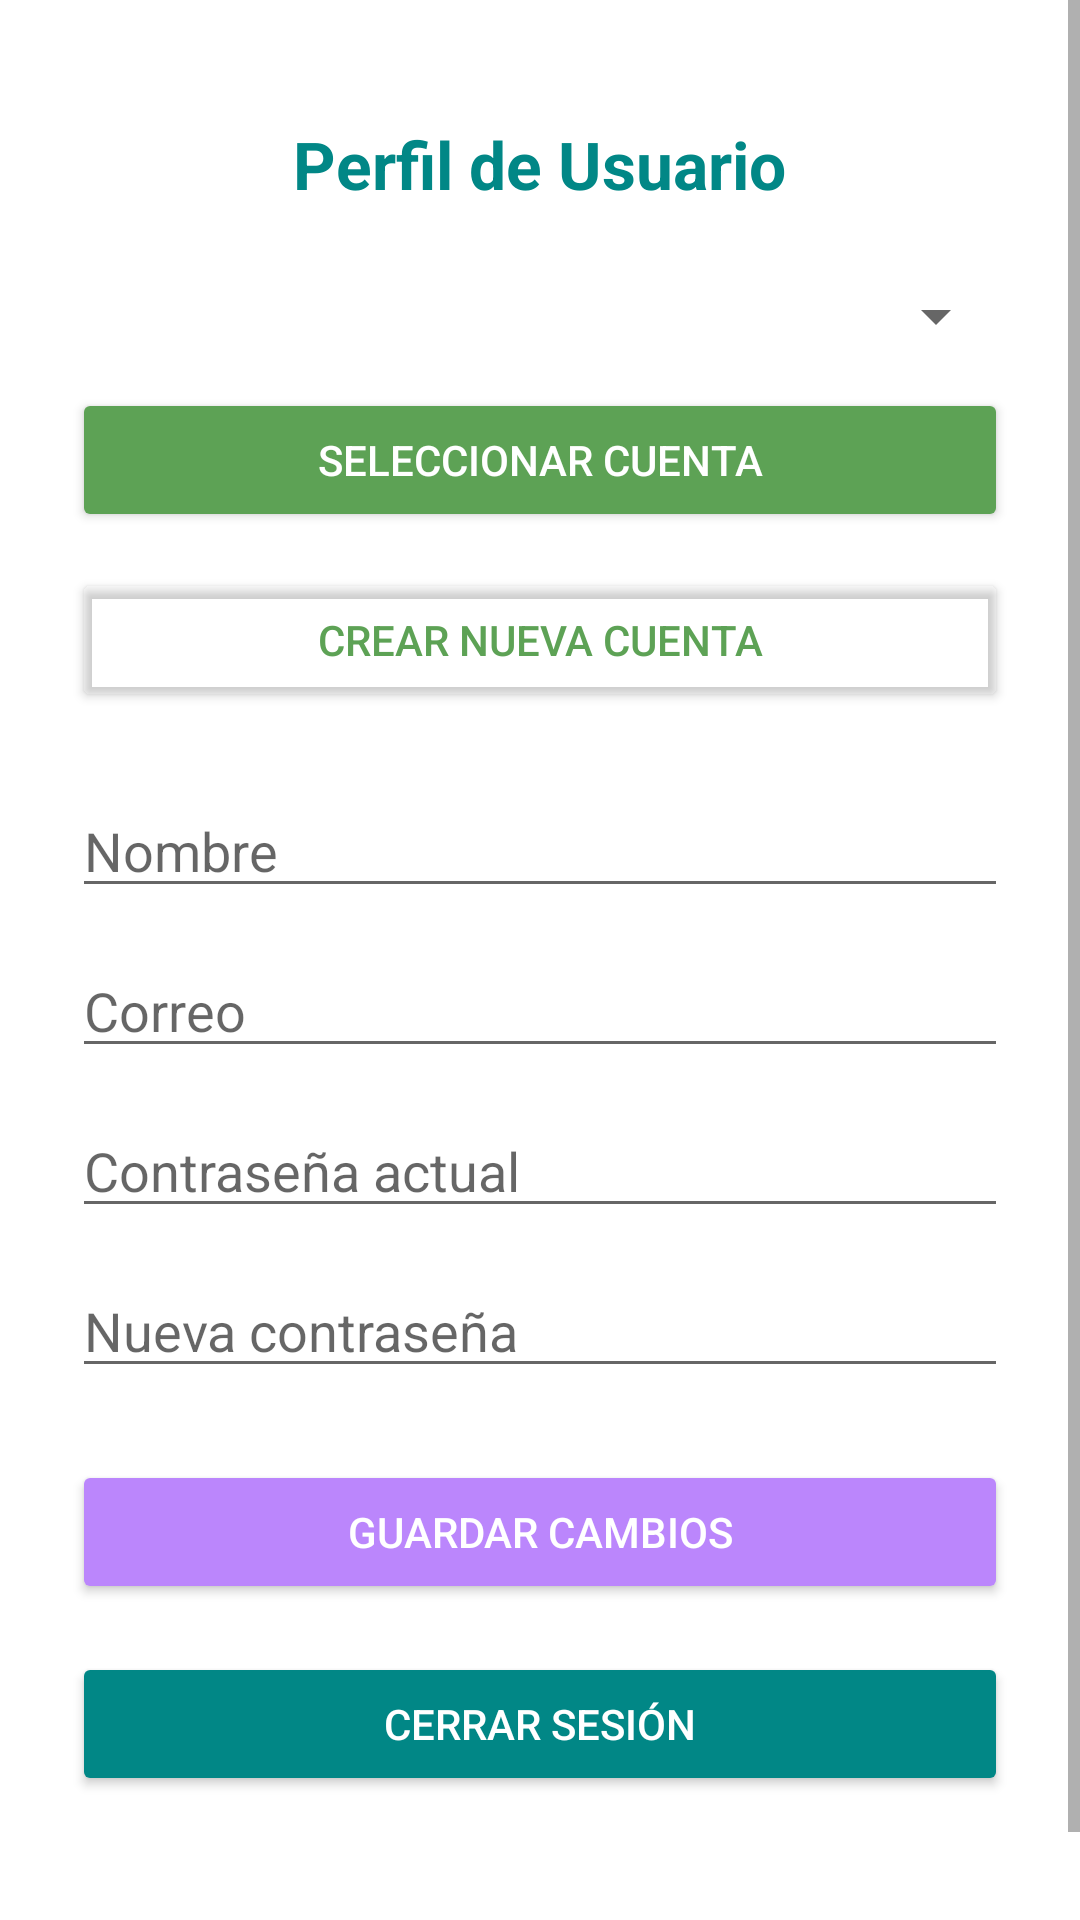

Layout XML and referenced resources for this Android screen:
<!-- AndroidManifest.xml: application theme Theme.Finantrack -->
<!-- res/layout/fragment_perfil.xml -->
<?xml version="1.0" encoding="utf-8"?>
<ScrollView xmlns:android="http://schemas.android.com/apk/res/android"
    xmlns:app="http://schemas.android.com/apk/res-auto"
    android:layout_width="match_parent"
    android:layout_height="match_parent"
    android:background="#FFFFFF">

    <LinearLayout
        android:layout_width="match_parent"
        android:layout_height="wrap_content"
        android:orientation="vertical"
        android:padding="24dp"
        android:gravity="center_horizontal">

        <TextView
            android:id="@+id/tvTituloPerfil"
            android:layout_width="wrap_content"
            android:layout_height="wrap_content"
            android:text="Perfil de Usuario"
            android:textSize="22sp"
            android:textStyle="bold"
            android:layout_marginTop="16dp"
            android:textColor="#FF018786"
            android:layout_marginBottom="24dp" />

        <Spinner
            android:id="@+id/spinnerCuentas"
            android:layout_width="match_parent"
            android:layout_height="wrap_content"
            android:layout_marginBottom="12dp" />

        <Button
            android:id="@+id/btnSeleccionarCuenta"
            android:layout_width="match_parent"
            android:layout_height="wrap_content"
            android:text="Seleccionar Cuenta"
            android:textColor="#FFFFFF"
            android:backgroundTint="#5DA255"
            android:layout_marginBottom="12dp" />

        <Button
            android:id="@+id/btnCrearCuenta"
            android:layout_width="match_parent"
            android:layout_height="wrap_content"
            android:text="Crear nueva cuenta"
            android:textColor="#5DA255"
            android:backgroundTint="@android:color/transparent"
            android:layout_marginBottom="24dp" />

        <EditText
            android:id="@+id/etNombre"
            android:layout_width="match_parent"
            android:layout_height="wrap_content"
            android:hint="Nombre"
            android:inputType="textPersonName"
            android:layout_marginBottom="12dp" />

        <EditText
            android:id="@+id/etCorreo"
            android:layout_width="match_parent"
            android:layout_height="wrap_content"
            android:hint="Correo"
            android:inputType="textEmailAddress"
            android:layout_marginBottom="12dp" />

        <EditText
            android:id="@+id/etPasswordActual"
            android:layout_width="match_parent"
            android:layout_height="wrap_content"
            android:hint="Contraseña actual"
            android:inputType="textPassword"
            android:layout_marginBottom="12dp" />

        <EditText
            android:id="@+id/etNuevaPassword"
            android:layout_width="match_parent"
            android:layout_height="wrap_content"
            android:hint="Nueva contraseña"
            android:inputType="textPassword"
            android:layout_marginBottom="24dp" />

        <Button
            android:id="@+id/btnGuardarCambios"
            android:layout_width="match_parent"
            android:layout_height="wrap_content"
            android:text="Guardar cambios"
            android:textColor="#FFFFFF"
            android:backgroundTint="#FFBB86FC"
            android:layout_marginBottom="16dp" />

        <Button
            android:id="@+id/btnCerrarSesion"
            android:layout_width="match_parent"
            android:layout_height="wrap_content"
            android:text="Cerrar sesión"
            android:textColor="#FFFFFF"
            android:backgroundTint="#FF018786" />
        <View
            android:layout_width="match_parent"
            android:layout_height="48dp"
            />

    </LinearLayout>
</ScrollView>
<!-- resources referenced by this layout -->
<resources>
  <style name="Theme.Finantrack" parent="Theme.MaterialComponents.DayNight.DarkActionBar">
          
          <item name="colorPrimary">@color/purple_500</item>
          <item name="colorPrimaryVariant">@color/purple_700</item>
          <item name="colorOnPrimary">@color/white</item>
          
          <item name="colorSecondary">@color/teal_200</item>
          <item name="colorSecondaryVariant">@color/teal_700</item>
          <item name="colorOnSecondary">@color/black</item>
          
          <item name="android:statusBarColor">?attr/colorPrimaryVariant</item>
          
      </style>
  <color name="purple_500">#5DA255</color>
  <color name="purple_700">#0E7A00</color>
  <color name="white">#FFFFFFFF</color>
  <color name="teal_200">#90F895</color>
  <color name="teal_700">#FF018786</color>
  <color name="black">#FF000000</color>
</resources>
